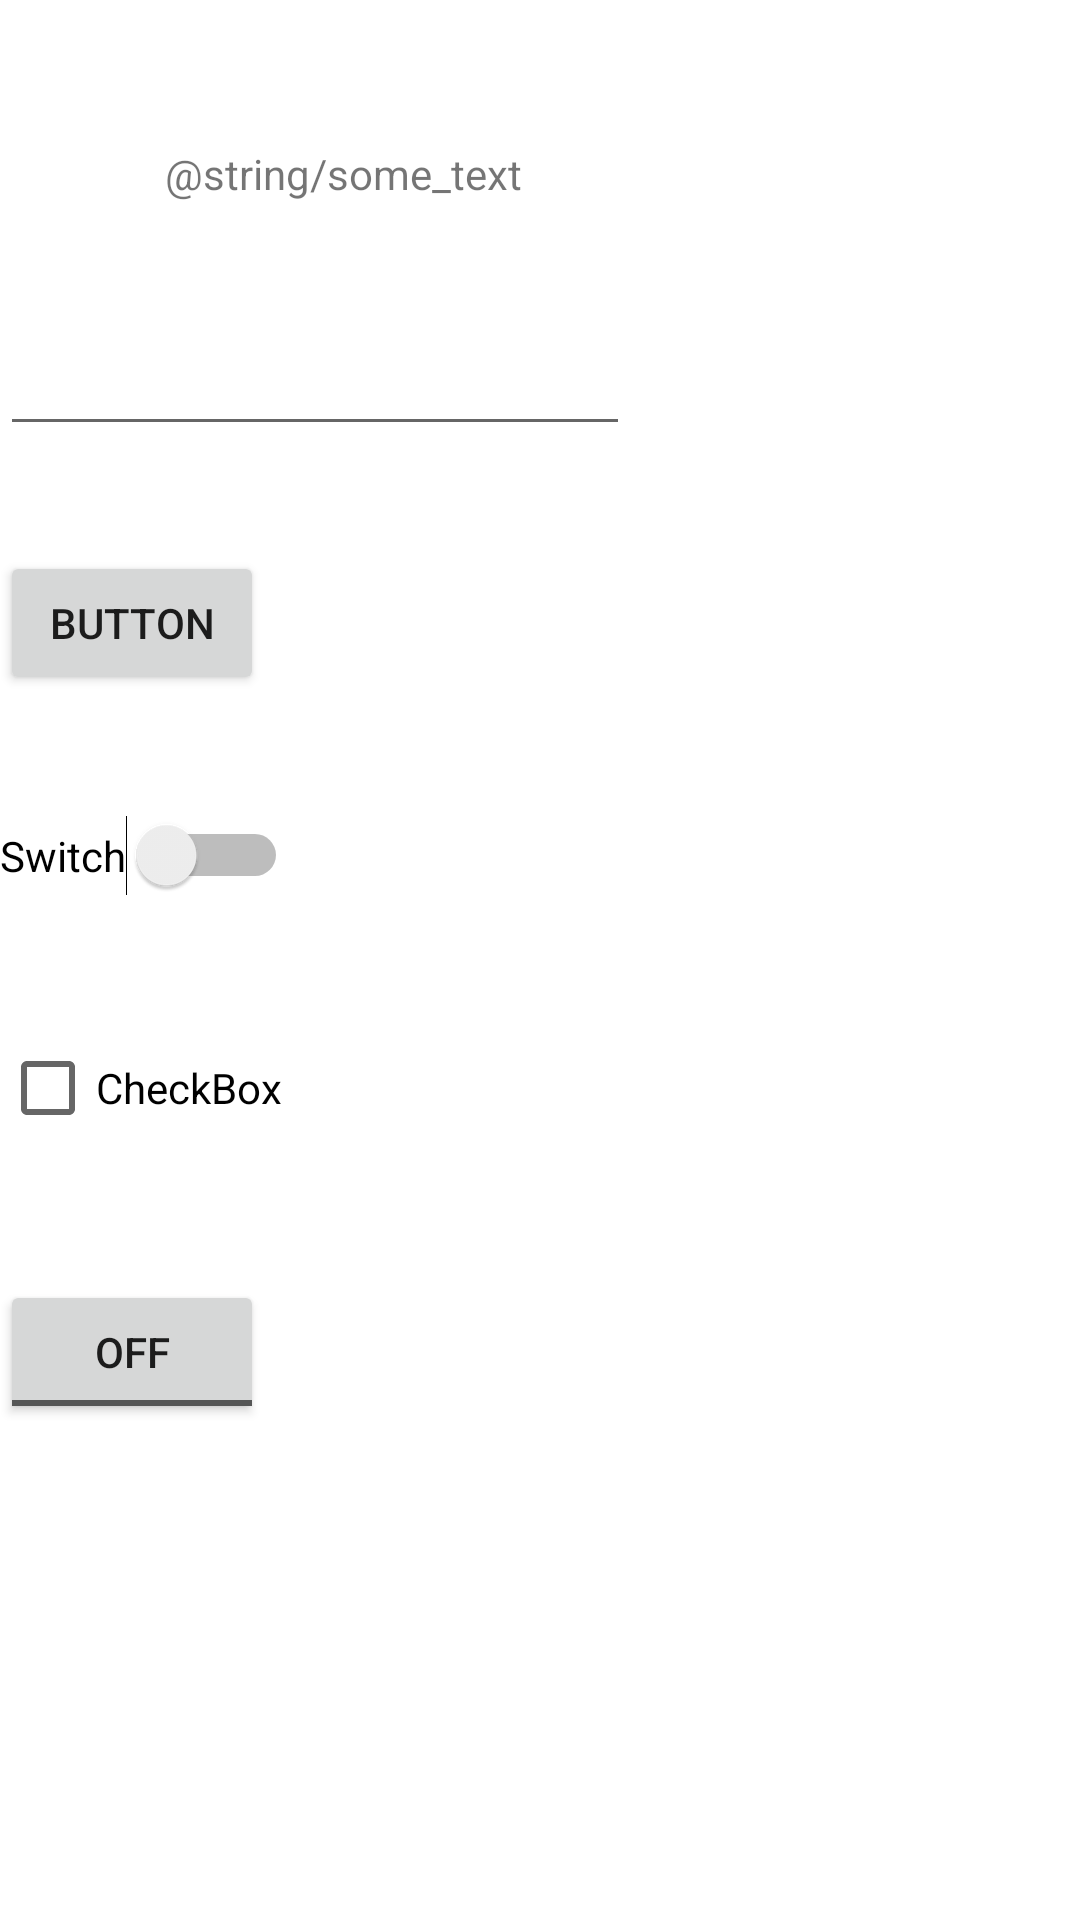

Produce the Android XML layout that renders to this screen, including the resource entries it uses.
<!-- AndroidManifest.xml: application theme Theme.A1_L1 -->
<!-- res/layout/activity_main.xml -->
<?xml version="1.0" encoding="utf-8"?>
<androidx.constraintlayout.widget.ConstraintLayout xmlns:android="http://schemas.android.com/apk/res/android"
    xmlns:app="http://schemas.android.com/apk/res-auto"
    xmlns:tools="http://schemas.android.com/tools"
    android:layout_width="match_parent"
    android:layout_height="match_parent"
    tools:context=".MainActivity">

    <TextView
        android:id="@+id/textView"
        android:layout_width="wrap_content"
        android:layout_height="wrap_content"
        android:text="@string/some_text"
        app:layout_constraintBottom_toBottomOf="parent"
        app:layout_constraintEnd_toEndOf="parent"
        app:layout_constraintHorizontal_bias="0.228"
        app:layout_constraintStart_toStartOf="parent"
        app:layout_constraintTop_toTopOf="parent"
        app:layout_constraintVertical_bias="0.078" />

    <Button
        android:id="@+id/button"
        android:layout_width="wrap_content"
        android:layout_height="wrap_content"
        android:layout_marginTop="35dp"
        android:text="Button"
        app:layout_constraintTop_toBottomOf="@+id/editTextTextEmailAddress"
        tools:layout_editor_absoluteX="50dp" />

    <Switch
        android:id="@+id/switch1"
        android:layout_width="wrap_content"
        android:layout_height="wrap_content"
        android:layout_marginTop="40dp"
        android:text="Switch"
        app:layout_constraintTop_toBottomOf="@+id/button"
        tools:layout_editor_absoluteX="50dp"
        tools:ignore="UseSwitchCompatOrMaterialXml" />

    <CheckBox
        android:id="@+id/checkBox"
        android:layout_width="wrap_content"
        android:layout_height="wrap_content"
        android:layout_marginTop="40dp"
        android:text="CheckBox"
        app:layout_constraintTop_toBottomOf="@+id/switch1"
        tools:layout_editor_absoluteX="50dp" />

    <ToggleButton
        android:id="@+id/toggleButton"
        android:layout_width="wrap_content"
        android:layout_height="wrap_content"
        android:layout_marginTop="40dp"
        android:text="ToggleButton"
        app:layout_constraintTop_toBottomOf="@+id/checkBox"
        tools:layout_editor_absoluteX="50dp" />

    <EditText
        android:id="@+id/editTextTextEmailAddress"
        android:layout_width="wrap_content"
        android:layout_height="wrap_content"
        android:layout_marginTop="40dp"
        android:ems="10"
        android:inputType="textEmailAddress"
        app:layout_constraintTop_toBottomOf="@+id/textView"
        tools:layout_editor_absoluteX="50dp" />

</androidx.constraintlayout.widget.ConstraintLayout>
<!-- resources referenced by this layout -->
<resources>
  <style name="Theme.A1_L1" parent="Theme.MaterialComponents.DayNight.DarkActionBar">
          
          <item name="colorPrimary">@color/purple_500</item>
          <item name="colorPrimaryVariant">@color/purple_700</item>
          <item name="colorOnPrimary">@color/white</item>
          
          <item name="colorSecondary">@color/teal_200</item>
          <item name="colorSecondaryVariant">@color/teal_700</item>
          <item name="colorOnSecondary">@color/black</item>
          
          <item name="android:statusBarColor" tools:targetApi="l">?attr/colorPrimaryVariant</item>
          
      </style>
  <!-- not gathered from this repository: default colours our renderer supplied (Android Studio template values) -->
  <color name="purple_500">#FF6200EE</color>
  <color name="purple_700">#FF3700B3</color>
  <color name="teal_200">#FF03DAC5</color>
  <color name="teal_700">#FF018786</color>
  <color name="black">#FF000000</color>
  <color name="white">#FFFFFFFF</color>
</resources>
